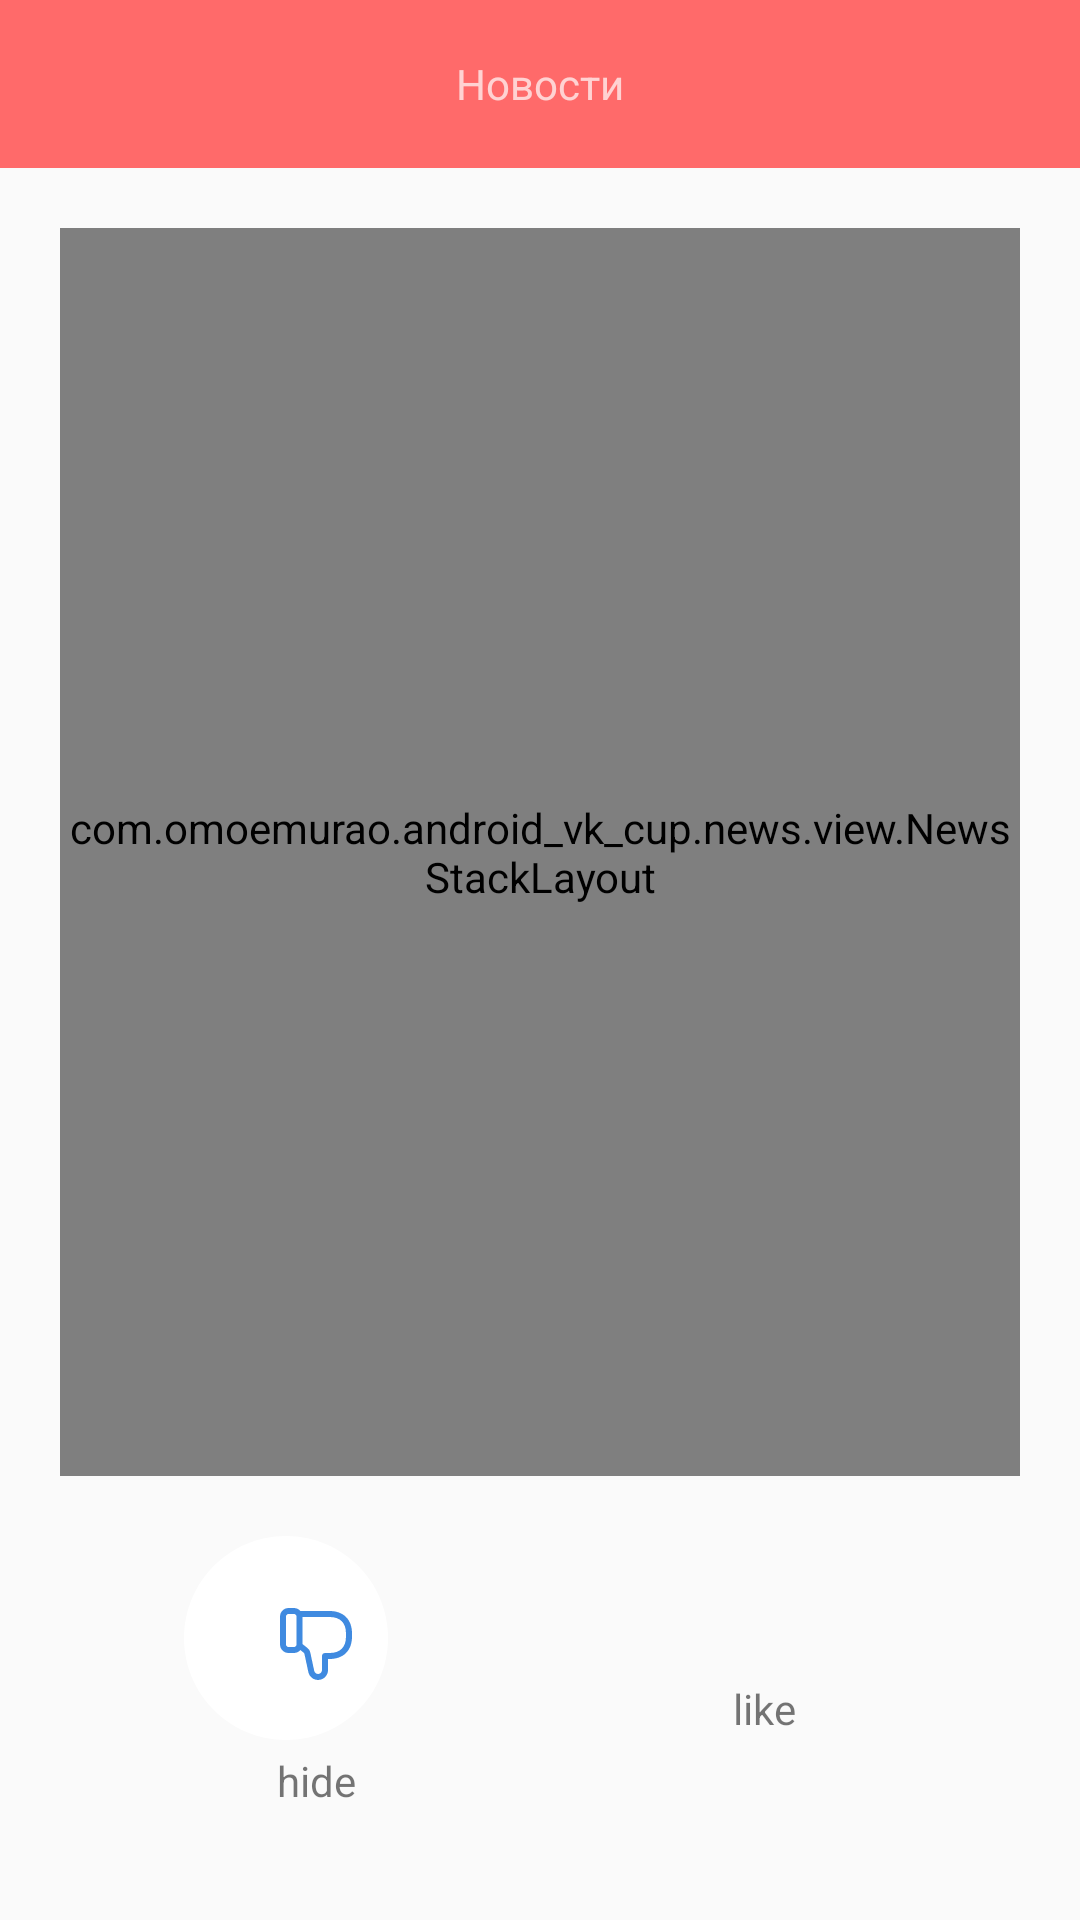

Produce the Android XML layout that renders to this screen, including the resource entries it uses.
<!-- AndroidManifest.xml: application theme Theme.Androidvkcup -->
<!-- res/layout/activity_main_news.xml -->
<?xml version="1.0" encoding="utf-8"?>
<androidx.constraintlayout.widget.ConstraintLayout xmlns:android="http://schemas.android.com/apk/res/android"
    xmlns:app="http://schemas.android.com/apk/res-auto"
    android:layout_width="match_parent"
    android:layout_height="match_parent">

    <com.google.android.material.appbar.AppBarLayout
        android:id="@+id/appbar"
        android:layout_width="match_parent"
        android:layout_height="wrap_content"
        android:theme="@style/ThemeOverlay.AppCompat.Dark.ActionBar"
        app:layout_constraintEnd_toEndOf="parent"
        app:layout_constraintStart_toStartOf="parent"
        app:layout_constraintTop_toTopOf="parent">

        <androidx.appcompat.widget.Toolbar
            android:id="@+id/toolbar"
            android:layout_width="match_parent"
            android:layout_height="?attr/actionBarSize">

            <TextView
                android:layout_width="wrap_content"
                android:layout_height="wrap_content"
                android:layout_gravity="center"
                android:text="Новости" />
        </androidx.appcompat.widget.Toolbar>

    </com.google.android.material.appbar.AppBarLayout>

    <com.omoemurao.android_vk_cup.news.view.NewsStackLayout
        android:id="@+id/tsl"
        android:layout_width="match_parent"
        android:layout_height="0dp"
        android:layout_margin="20dp"
        app:layout_constraintBottom_toTopOf="@id/section_2"
        app:layout_constraintEnd_toEndOf="parent"
        app:layout_constraintStart_toStartOf="parent"
        app:layout_constraintTop_toBottomOf="@id/appbar" />

    <androidx.constraintlayout.widget.Guideline
        android:id="@+id/section_2"
        android:orientation="horizontal"
        app:layout_constraintGuide_percent="0.80"
        android:layout_width="match_parent"
        android:layout_height="wrap_content"/>
    <Button
        android:id="@+id/btn_hide"
        android:layout_width="wrap_content"
        android:layout_height="wrap_content"
        android:layout_marginBottom="8dp"
        android:background="@drawable/bg_hide"
        app:layout_constraintEnd_toStartOf="@id/btn_like"
        app:layout_constraintStart_toStartOf="parent"
        app:layout_constraintTop_toBottomOf="@id/section_2" />

    <Button
        android:id="@+id/btn_like"
        android:layout_width="wrap_content"
        android:layout_height="wrap_content"
        android:layout_marginBottom="8dp"
        android:background="@drawable/bg_like"
        app:layout_constraintEnd_toEndOf="parent"
        app:layout_constraintStart_toEndOf="@id/btn_hide"
        app:layout_constraintTop_toBottomOf="@id/section_2" />

    <TextView
        android:id="@+id/tw_hide"
        android:layout_width="wrap_content"
        android:layout_height="wrap_content"
        android:text="@string/hide"
        app:layout_constraintVertical_bias="0"
        app:layout_constraintBottom_toBottomOf="parent"
        app:layout_constraintEnd_toEndOf="@id/btn_hide"
        app:layout_constraintStart_toStartOf="@id/btn_hide"
        app:layout_constraintTop_toBottomOf="@id/btn_hide" />

    <TextView
        android:id="@+id/tw_like"

        android:layout_width="wrap_content"
        android:layout_height="wrap_content"
        android:text="@string/like"
        app:layout_constraintVertical_bias="0"
        app:layout_constraintBottom_toBottomOf="parent"
        app:layout_constraintEnd_toEndOf="@id/btn_like"
        app:layout_constraintStart_toStartOf="@id/btn_like"
        app:layout_constraintTop_toBottomOf="@id/btn_like" />
</androidx.constraintlayout.widget.ConstraintLayout>
<!-- resources referenced by this layout -->
<resources>
  <!-- drawable bg_hide (drawable) -->
  <?xml version="1.0" encoding="utf-8"?>
  <selector xmlns:android="http://schemas.android.com/apk/res/android" android:enterFadeDuration="150" android:exitFadeDuration="150" android:constantSize="false">
      <item android:drawable="@drawable/bg_hide_focused" android:state_focused="true" android:state_hovered="true" android:state_pressed="true" />
      <item android:drawable="@drawable/bg_hide_default" />
  </selector>
  <!-- drawable bg_like (drawable) -->
  <?xml version="1.0" encoding="utf-8"?>
  <selector xmlns:android="http://schemas.android.com/apk/res/android" android:constantSize="false" android:enterFadeDuration="150" android:exitFadeDuration="150">
      <item android:drawable="@drawable/bg_like_focused" android:state_focused="true" android:state_hovered="true" android:state_pressed="true" />
      <item android:drawable="@drawable/bg_like_default" />
  </selector>
  <string name="hide">hide</string>
  <string name="like">like</string>
  <!-- drawable bg_hide_focused (drawable) -->
  <?xml version="1.0" encoding="utf-8"?>
  <layer-list xmlns:android="http://schemas.android.com/apk/res/android">
      <item
          android:width="88dp"
          android:height="88dp"
          android:drawable="@drawable/ic_curcle">
      </item>
      <item
          android:bottom="22dp"
          android:drawable="@drawable/ic_hide"
          android:end="22dp"
          android:gravity="center"
          android:start="22dp"
          android:top="22dp">
      </item>
  </layer-list>
  <!-- drawable bg_hide_default (drawable) -->
  <?xml version="1.0" encoding="utf-8"?>
  <layer-list xmlns:android="http://schemas.android.com/apk/res/android">
      <item
          android:width="68dp"
          android:height="68dp"
          android:drawable="@drawable/ic_curcle" />
      <item
          android:bottom="22dp"
          android:drawable="@drawable/ic_hide"
          android:end="22dp"
          android:gravity="center"
          android:start="22dp"
          android:top="22dp" />
  </layer-list>
  <!-- drawable bg_like_focused (drawable) -->
  <?xml version="1.0" encoding="utf-8"?>
  <layer-list xmlns:android="http://schemas.android.com/apk/res/android">
      <item
          android:width="68dp"
          android:height="68dp"
          android:drawable="@drawable/ic_curcle"/>
      <item
          android:bottom="22dp"
          android:drawable="@drawable/ic_like"
          android:end="22dp"
          android:gravity="center"
          android:start="22dp"
          android:top="22dp" />
  </layer-list>
  <!-- drawable bg_like_default (drawable) -->
  <?xml version="1.0" encoding="utf-8"?>
  <layer-list xmlns:android="http://schemas.android.com/apk/res/android">
      <item
          android:width="68dp"
          android:height="68dp"
          android:drawable="@drawable/ic_curcle" />
      <item
          android:bottom="22dp"
          android:drawable="@drawable/ic_like"
          android:end="22dp"
          android:gravity="center"
          android:start="22dp"
          android:top="22dp" />
  </layer-list>
  <color name="colorPrimary">#ff6a6a</color>
  <color name="colorAccent">#FF4081</color>
  <!-- drawable ic_curcle (drawable) -->
  <?xml version="1.0" encoding="utf-8"?>
  <vector
      xmlns:android="http://schemas.android.com/apk/res/android"
      android:width="68dp"
      android:height="68dp"
      android:viewportWidth="68"
      android:viewportHeight="68"
      >
      <group>
          <clip-path
              android:pathData="M34 0C52.7777 0 68 15.2223 68 34C68 52.7777 52.7777 68 34 68C15.2223 68 0 52.7777 0 34C0 15.2223 15.2223 0 34 0Z"
              />
          <path
              android:pathData="M0 0V68H68V0"
              android:fillColor="#FFFFFF"
              />
      </group>
  </vector>
</resources>
